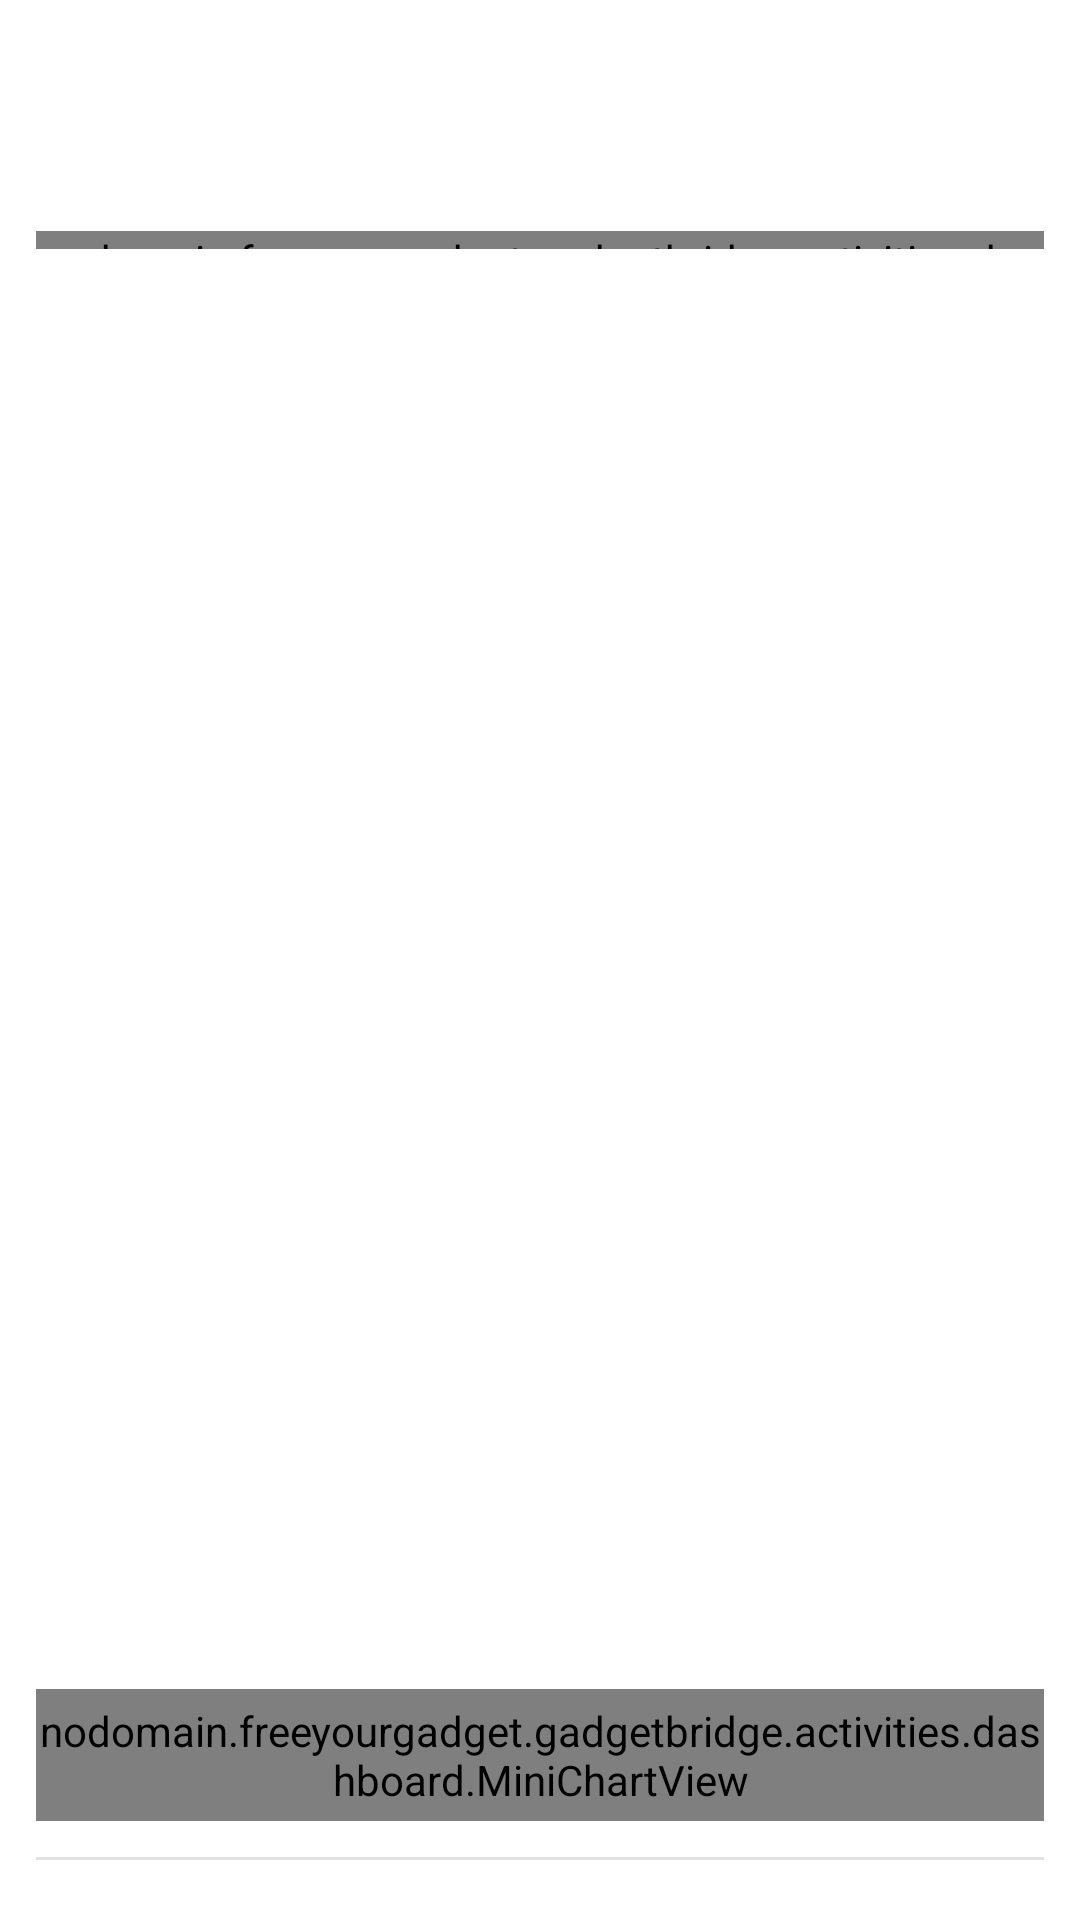

Here is an Android app screen rendered from its layout file. Give the layout XML and the strings, colors and styles it references.
<!-- AndroidManifest.xml: application theme GadgetbridgeTheme -->
<!-- res/layout/dashboard_widget_large_tile.xml -->
<?xml version="1.0" encoding="utf-8"?>
<LinearLayout xmlns:android="http://schemas.android.com/apk/res/android"
    xmlns:app="http://schemas.android.com/apk/res-auto"
    xmlns:tools="http://schemas.android.com/tools"
    android:layout_width="match_parent"
    android:layout_height="match_parent"
    android:importantForAccessibility="no"
    android:orientation="vertical"
    android:padding="12dp"
    tools:context=".widgets.impl.MetricWidget">

    <LinearLayout
        android:layout_width="match_parent"
        android:layout_height="wrap_content"
        android:gravity="center_vertical"
        android:orientation="horizontal">

        <ImageView
            android:id="@+id/tile_icon"
            android:layout_width="18dp"
            android:layout_height="18dp"
            android:importantForAccessibility="no"
            app:tint="?attr/colorOnSurfaceVariant" />

        <TextView
            android:id="@+id/tile_label"
            android:layout_width="0dp"
            android:layout_height="wrap_content"
            android:layout_marginStart="6dp"
            android:layout_weight="1"
            android:ellipsize="end"
            android:importantForAccessibility="no"
            android:maxLines="1"
            android:textColor="?attr/colorOnSurfaceVariant"
            android:textSize="13sp" />

        <ImageView
            android:layout_width="18dp"
            android:layout_height="18dp"
            android:importantForAccessibility="no"
            android:src="@drawable/ic_chevron_1_right"
            app:tint="?attr/colorOnSurfaceVariant" />

    </LinearLayout>

    <LinearLayout
        android:id="@+id/tile_value_row"
        android:layout_width="match_parent"
        android:layout_height="wrap_content"
        android:layout_marginTop="4dp"
        android:baselineAligned="false"
        android:gravity="center_vertical"
        android:orientation="horizontal">

        <TextView
            android:id="@+id/tile_value"
            android:layout_width="wrap_content"
            android:layout_height="wrap_content"
            android:fontFamily="sans-serif-medium"
            android:fontFeatureSettings="tnum"
            android:importantForAccessibility="no"
            android:includeFontPadding="false"
            android:maxLines="1"
            android:textColor="?attr/colorOnSurface"
            android:textSize="30sp" />

        <TextView
            android:id="@+id/tile_value_suffix"
            android:layout_width="wrap_content"
            android:layout_height="wrap_content"
            android:layout_marginStart="4dp"
            android:fontFeatureSettings="tnum"
            android:importantForAccessibility="no"
            android:maxLines="1"
            android:textColor="?attr/colorOnSurfaceVariant"
            android:textSize="14sp" />

        <LinearLayout
            android:id="@+id/tile_mini_stats"
            android:layout_width="wrap_content"
            android:layout_height="wrap_content"
            android:orientation="horizontal" />

        <Space
            android:layout_width="0dp"
            android:layout_height="0dp"
            android:layout_weight="1" />

        <LinearLayout
            android:id="@+id/tile_status"
            android:layout_width="wrap_content"
            android:layout_height="wrap_content"
            android:gravity="center_vertical"
            android:orientation="horizontal">

            <View
                android:id="@+id/tile_status_dot"
                android:layout_width="7dp"
                android:layout_height="7dp"
                android:layout_marginEnd="6dp"
                android:background="@drawable/device_status_dot" />

            <TextView
                android:id="@+id/tile_status_text"
                android:layout_width="wrap_content"
                android:layout_height="wrap_content"
                android:ellipsize="end"
                android:fontFeatureSettings="tnum"
                android:importantForAccessibility="no"
                android:maxLines="1"
                android:textSize="12sp" />

            <TextView
                android:id="@+id/tile_trailing"
                android:layout_width="wrap_content"
                android:layout_height="wrap_content"
                android:layout_marginStart="8dp"
                android:fontFamily="sans-serif-medium"
                android:fontFeatureSettings="tnum"
                android:importantForAccessibility="no"
                android:maxLines="1"
                android:textColor="?attr/colorOnSurface"
                android:textSize="14sp" />

        </LinearLayout>

    </LinearLayout>

    <LinearLayout
        android:id="@+id/tile_gauge_row"
        android:layout_width="match_parent"
        android:layout_height="wrap_content"
        android:layout_marginTop="4dp"
        android:gravity="center_vertical"
        android:orientation="horizontal"
        android:visibility="gone">

        <nodomain.freeyourgadget.gadgetbridge.activities.dashboard.ArcGaugeView
            android:id="@+id/gauge_bar"
            android:layout_width="112dp"
            android:layout_height="wrap_content"
            android:importantForAccessibility="no">

            <TextView
                android:id="@+id/gauge_value"
                android:layout_width="wrap_content"
                android:layout_height="wrap_content"
                android:fontFamily="sans-serif-medium"
                android:fontFeatureSettings="tnum"
                android:gravity="center_horizontal"
                android:importantForAccessibility="no"
                android:textColor="?attr/colorOnSurface"
                android:textSize="26sp" />

        </nodomain.freeyourgadget.gadgetbridge.activities.dashboard.ArcGaugeView>

        <LinearLayout
            android:id="@+id/tile_side_legend"
            android:layout_width="0dp"
            android:layout_height="wrap_content"
            android:layout_marginStart="16dp"
            android:layout_weight="1"
            android:orientation="vertical" />

    </LinearLayout>

    <nodomain.freeyourgadget.gadgetbridge.activities.dashboard.MiniChartView
        android:id="@+id/tile_chart"
        android:layout_width="match_parent"
        android:layout_height="6dp"
        android:layout_marginTop="8dp"
        android:importantForAccessibility="no" />

    <Space
        android:layout_width="match_parent"
        android:layout_height="0dp"
        android:layout_weight="1" />

    <LinearLayout
        android:id="@+id/tile_legend"
        android:layout_width="match_parent"
        android:layout_height="wrap_content"
        android:layout_marginBottom="6dp"
        android:orientation="vertical" />

    <nodomain.freeyourgadget.gadgetbridge.activities.dashboard.MiniChartView
        android:id="@+id/tile_large_chart"
        android:layout_width="match_parent"
        android:layout_height="44dp"
        android:importantForAccessibility="no" />

    <LinearLayout
        android:id="@+id/tile_axis"
        android:layout_width="match_parent"
        android:layout_height="wrap_content"
        android:layout_marginTop="4dp"
        android:orientation="horizontal" />

    <LinearLayout
        android:id="@+id/tile_stats"
        android:layout_width="match_parent"
        android:layout_height="wrap_content"
        android:orientation="vertical">

        <View
            android:layout_width="match_parent"
            android:layout_height="1dp"
            android:layout_marginTop="8dp"
            android:background="?attr/gauge_track" />

        <LinearLayout
            android:id="@+id/tile_stats_row"
            android:layout_width="match_parent"
            android:layout_height="wrap_content"
            android:orientation="horizontal"
            android:paddingTop="8dp" />

    </LinearLayout>

</LinearLayout>
<!-- resources referenced by this layout -->
<resources>
  <color name="window_background_light" type="color">#FFFFFF</color>
  <color name="surface_container_lowest_light" type="color">#FFFFFF</color>
  <color name="surface_container_low_light" type="color">#F5F5F5</color>
  <color name="surface_container_light" type="color">#F0F0F0</color>
  <color name="surface_container_high_light" type="color">#E8E8E8</color>
  <color name="surface_container_highest_light" type="color">#E2E2E2</color>
  <color name="primarytext_light" type="color">#000000</color>
  <color name="on_surface_variant_light" type="color">#5A5A5A</color>
  <color name="outline_light" type="color">#767676</color>
  <color name="outline_variant_light" type="color">#D6D6D6</color>
  <color name="tertiarytext_light" type="color">#ffd0d0d0</color>
  <style name="GadgetbridgeTheme.OverflowMenuStyle" parent="Widget.Material3.PopupMenu.Overflow" />
  <style name="GadgetbridgeTheme.ActionModeCloseButton" parent="Widget.AppCompat.ActionButton">
          <item name="android:tint">?attr/colorOnPrimary</item>
      </style>
  <style name="AppPreferenceThemeOverlay" parent="@style/PreferenceThemeOverlay">
          <item name="switchPreferenceCompatStyle">@style/AppSwitchPreference</item>
      </style>
  <color name="chart_deep_sleep_light" type="color">#0054a3</color>
  <color name="chart_light_sleep_light" type="color">#079ef3</color>
  <color name="chart_rem_sleep_light" type="color">#e427c7</color>
  <color name="chart_awake_sleep_light" type="color">#ff866e</color>
  <color name="chart_activity_light" type="color">#60bd6d</color>
  <color name="chart_not_worn_light" type="color">#545254</color>
  <color name="spo2_avg_color_light" type="color">#630b0d</color>
  <color name="training_load" type="color">#1d2436</color>
  <color name="row_separator_light" type="color">#ffe2e2e5</color>
  <color name="table_header_rule_light" type="color">#D8D4D0</color>
  <color name="primarydark_light" type="color">#dd2c00</color>
  <color name="subtab_pill_light" type="color">#FBDBD5</color>
  <style name="GadgetbridgeTheme.ToolbarTitleStyle" parent="TextAppearance.App.ToolbarTitle" />
  <style name="GadgetbridgeTheme.ToolbarSubtitleStyle" parent="TextAppearance.App.ToolbarSubtitle" />
  <style name="GadgetbridgeTheme.ToolbarIconOverlay" parent="">
          <item name="colorControlNormal">?attr/toolbar_icon</item>
          <item name="actionMenuTextColor">?attr/toolbar_icon</item>
      </style>
  <style name="GadgetbridgeTheme.ActionModeTitleStyle" parent="TextAppearance.Material3.ActionBar.Title">
          <item name="android:textColor">?attr/colorOnPrimary</item>
      </style>
  <style name="GadgetbridgeTheme.ActionModeOverlay" parent="">
          <item name="colorControlNormal">?attr/colorOnPrimary</item>
          <item name="actionmenu_icon_color">?attr/colorOnPrimary</item>
      </style>
  <style name="AppSwitchPreference" parent="@style/Preference.SwitchPreferenceCompat.Material">
          <item name="widgetLayout">@layout/preference_material_switch</item>
      </style>
  <style name="TextAppearance.App.ToolbarTitle" parent="TextAppearance.Material3.TitleLarge">
          <item name="android:textSize">20sp</item>
          <item name="android:textStyle">normal</item>
          <item name="android:fontFamily">sans-serif-medium</item>
          <item name="android:letterSpacing">-0.01</item>
          <item name="android:textColor">?attr/toolbar_title</item>
      </style>
  <style name="TextAppearance.App.ToolbarSubtitle" parent="TextAppearance.Material3.BodySmall">
          <item name="android:textSize">12sp</item>
          <item name="android:textColor">?attr/toolbar_subtitle</item>
      </style>
</resources>
